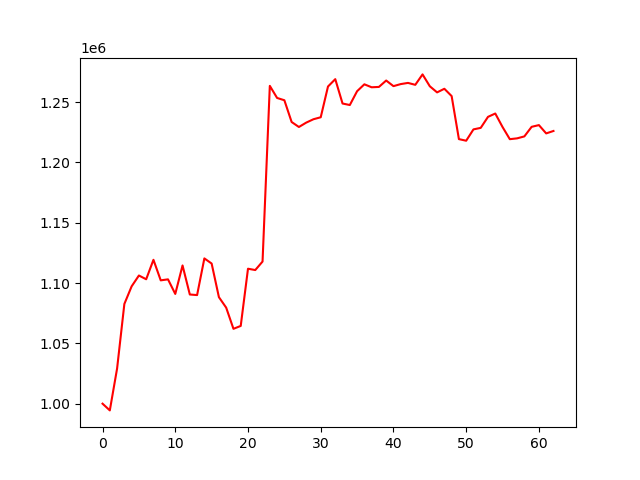

The data file committed next to this chart (first rows):
account_value, date, daily_return
1000000, 2024-10-09, 
994428, 2024-10-10, -0.005572
1029135, 2024-10-11, 0.0349
1082693, 2024-10-14, 0.05204
1097297, 2024-10-15, 0.01349
1106269, 2024-10-16, 0.008176
1103155, 2024-10-17, -0.002815
1119286, 2024-10-18, 0.01462
1102258, 2024-10-21, -0.01521
1103083, 2024-10-22, 0.0007491
1090997, 2024-10-23, -0.01096
1114605, 2024-10-24, 0.02164
1090535, 2024-10-25, -0.0216
1090041, 2024-10-28, -0.0004531
1120449, 2024-10-29, 0.0279
1116199, 2024-10-30, -0.003793
1088325, 2024-10-31, -0.02497
1079620, 2024-11-01, -0.007999
1062069, 2024-11-04, -0.01626
1064472, 2024-11-05, 0.002263
1111903, 2024-11-06, 0.04456
1110797, 2024-11-07, -0.0009948
1117846, 2024-11-08, 0.006346
1263520, 2024-11-11, 0.1303
1253485, 2024-11-12, -0.007942
1251592, 2024-11-13, -0.00151
1233545, 2024-11-14, -0.01442
1229412, 2024-11-15, -0.003351
1233026, 2024-11-18, 0.002939
1235840, 2024-11-19, 0.002282
1237481, 2024-11-20, 0.001328
1262980, 2024-11-21, 0.02061
1269074, 2024-11-22, 0.004825
1248877, 2024-11-25, -0.01592
1247619, 2024-11-26, -0.001007
1259079, 2024-11-27, 0.009186
1264803, 2024-11-29, 0.004546
1262344, 2024-12-02, -0.001944
1262627, 2024-12-03, 0.0002242
1267938, 2024-12-04, 0.004206
1263279, 2024-12-05, -0.003674
1264986, 2024-12-06, 0.001351
1265961, 2024-12-09, 0.0007706
1264371, 2024-12-10, -0.001256
1273017, 2024-12-11, 0.006838
1263174, 2024-12-12, -0.007732
1258105, 2024-12-13, -0.004013
1261103, 2024-12-16, 0.002383
1255042, 2024-12-17, -0.004805
1219358, 2024-12-18, -0.02843
1218033, 2024-12-19, -0.001087
1227423, 2024-12-20, 0.007709
1228686, 2024-12-23, 0.00103
1237814, 2024-12-24, 0.007429
1240584, 2024-12-26, 0.002238
1229388, 2024-12-27, -0.009025
1219308, 2024-12-30, -0.0082
1219992, 2024-12-31, 0.0005615
1221610, 2025-01-02, 0.001326
1229553, 2025-01-03, 0.006502
... 3 more rows
